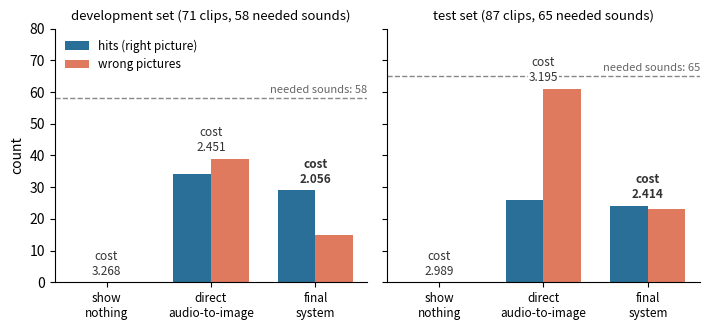

Source code (Python): (Note: this script raises an exception after producing the figure.)
"""Figure 3 of the report: hits and wrong pictures per system, development and test set.
Numbers from Table 3 of the report. Run: python docs/report/figures/make_results_figure.py"""
import os
import matplotlib
matplotlib.use("Agg")
import matplotlib.pyplot as plt

DATA = {  # system: (hits, wrong, cost) per set
    "development set (71 clips, 58 needed sounds)": {"needed": 58, "rows": [
        ("show\nnothing", 0, 0, 3.268), ("direct\naudio-to-image", 34, 39, 2.451), ("final\nsystem", 29, 15, 2.056)]},
    "test set (87 clips, 65 needed sounds)": {"needed": 65, "rows": [
        ("show\nnothing", 0, 0, 2.989), ("direct\naudio-to-image", 26, 61, 3.195), ("final\nsystem", 24, 23, 2.414)]},
}
HIT, WRONG, INK = "#2a6f97", "#e07a5f", "#333333"
fig, axes = plt.subplots(1, 2, figsize=(7.2, 3.4), sharey=True)
for ax, (title, d) in zip(axes, DATA.items()):
    xs = range(len(d["rows"]))
    w = 0.36
    for i, (name, hits, wrong, cost) in enumerate(d["rows"]):
        ax.bar(i - w / 2, hits, w, color=HIT, label="hits (right picture)" if i == 0 else None)
        ax.bar(i + w / 2, wrong, w, color=WRONG, label="wrong pictures" if i == 0 else None)
        top = max(hits, wrong)
        ax.text(i, top + 1.5, f"cost\n{cost:.3f}", ha="center", va="bottom", fontsize=8.5, color=INK,
                fontweight="bold" if name.startswith("final") else "normal",
                bbox=dict(fc="white", ec="none", pad=0.6), zorder=5)
    ax.axhline(d["needed"], color="#888888", lw=1, ls="--")
    ax.text(len(d["rows"]) - 0.5, d["needed"] + 1, f"needed sounds: {d['needed']}", ha="right", va="bottom",
            fontsize=8, color="#666666")
    ax.set_xticks(list(xs)); ax.set_xticklabels([r[0] for r in d["rows"]], fontsize=8.5)
    ax.set_title(title, fontsize=9.5)
    ax.spines[["top", "right"]].set_visible(False)
    ax.set_ylim(0, 80)
axes[0].set_ylabel("count")
axes[0].legend(frameon=False, fontsize=8.5, loc="upper left")
fig.tight_layout()
out = os.path.join(os.path.dirname(os.path.abspath(__file__)), "results_bars.pdf")
fig.savefig(out); print(out)
